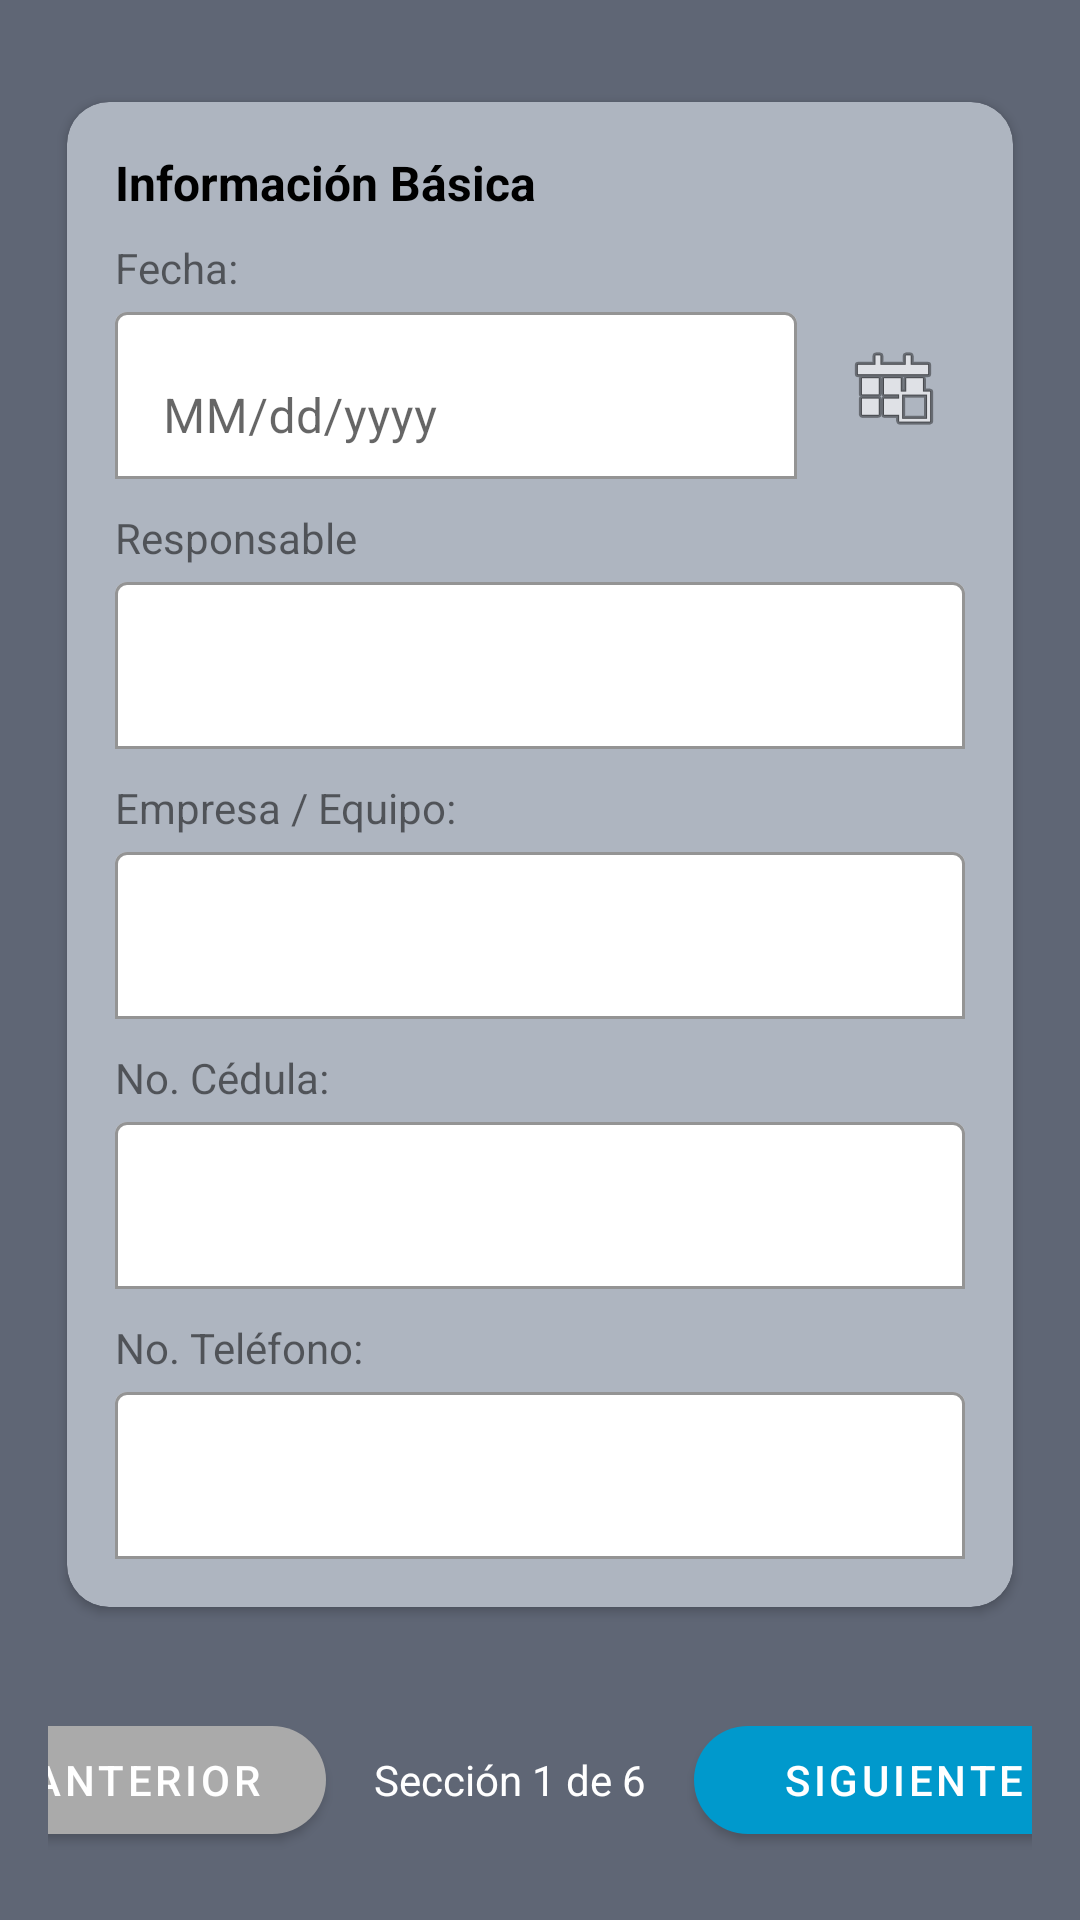

This screen was rendered from an Android layout file. Write that file and the resources it references.
<!-- AndroidManifest.xml: application theme Theme.FiltrosAgua -->
<!-- res/layout/activity_seguimiento_info_basica.xml -->
<?xml version="1.0" encoding="utf-8"?>
<androidx.constraintlayout.widget.ConstraintLayout
    xmlns:android="http://schemas.android.com/apk/res/android"
    xmlns:app="http://schemas.android.com/apk/res-auto"
    android:layout_width="match_parent"
    android:layout_height="match_parent"
    android:background="#5F6675">

    
    <com.google.android.material.card.MaterialCardView
        android:id="@+id/cardInfo"
        android:layout_width="0dp"
        android:layout_height="wrap_content"
        android:layout_margin="16dp"
        app:cardCornerRadius="14dp"
        app:cardUseCompatPadding="true"
        app:cardElevation="2dp"
        app:cardBackgroundColor="#AEB5C0"
        app:layout_constraintTop_toTopOf="parent"
        app:layout_constraintBottom_toTopOf="@+id/bottomBar"
        app:layout_constraintStart_toStartOf="parent"
        app:layout_constraintEnd_toEndOf="parent">

        <LinearLayout
            android:layout_width="match_parent"
            android:layout_height="wrap_content"
            android:orientation="vertical"
            android:padding="16dp">

            <TextView
                android:layout_width="wrap_content"
                android:layout_height="wrap_content"
                android:text="Información Básica"
                android:textStyle="bold"
                android:textSize="16sp"
                android:textColor="@android:color/black"
                android:paddingBottom="8dp" />

            
            <TextView
                android:layout_width="wrap_content"
                android:layout_height="wrap_content"
                android:text="Fecha:" />

                <LinearLayout
                    android:layout_width="match_parent"
                    android:layout_height="wrap_content"
                    android:orientation="horizontal"
                    android:gravity="center_vertical">

            <com.google.android.material.textfield.TextInputLayout
                android:layout_width="0dp"
                android:layout_height="wrap_content"
                android:layout_weight="1"
                app:boxBackgroundMode="outline"
                app:boxBackgroundColor="@android:color/white"
                app:boxStrokeColor="@android:color/darker_gray">

                <com.google.android.material.textfield.TextInputEditText
                    android:id="@+id/etFechaSeg"
                    android:layout_width="match_parent"
                    android:layout_height="wrap_content"
                    android:focusable="false"
                    android:clickable="false"
                    android:hint="MM/dd/yyyy"/>
            </com.google.android.material.textfield.TextInputLayout>
                    <ImageButton
                        android:id="@+id/btnPvPickDate"
                        android:layout_width="48dp"
                        android:layout_height="48dp"
                        android:layout_marginStart="8dp"
                        android:background="?attr/selectableItemBackgroundBorderless"
                        android:contentDescription="Seleccionar fecha"
                        android:src="@android:drawable/ic_menu_today"/>
                </LinearLayout>

            
            <TextView
                android:layout_width="wrap_content"
                android:layout_height="wrap_content"
                android:layout_marginTop="10dp"
                android:text="Responsable" />

            <com.google.android.material.textfield.TextInputLayout
                android:layout_width="match_parent"
                android:layout_height="wrap_content"
                app:boxBackgroundMode="outline"
                app:boxBackgroundColor="@android:color/white"
                app:boxStrokeColor="@android:color/darker_gray">

                <com.google.android.material.textfield.TextInputEditText
                    android:id="@+id/etResponsableSeg"
                    android:layout_width="match_parent"
                    android:layout_height="wrap_content" />
            </com.google.android.material.textfield.TextInputLayout>

            
            <TextView
                android:layout_width="wrap_content"
                android:layout_height="wrap_content"
                android:layout_marginTop="10dp"
                android:text="Empresa / Equipo:" />

            <com.google.android.material.textfield.TextInputLayout
                android:layout_width="match_parent"
                android:layout_height="wrap_content"
                app:boxBackgroundMode="outline"
                app:boxBackgroundColor="@android:color/white"
                app:boxStrokeColor="@android:color/darker_gray">

                <com.google.android.material.textfield.TextInputEditText
                    android:id="@+id/etEmpresaSeg"
                    android:layout_width="match_parent"
                    android:layout_height="wrap_content" />
            </com.google.android.material.textfield.TextInputLayout>

            
            <TextView
                android:layout_width="wrap_content"
                android:layout_height="wrap_content"
                android:layout_marginTop="10dp"
                android:text="No. Cédula:" />

            <com.google.android.material.textfield.TextInputLayout
                android:layout_width="match_parent"
                android:layout_height="wrap_content"
                app:boxBackgroundMode="outline"
                app:boxBackgroundColor="@android:color/white"
                app:boxStrokeColor="@android:color/darker_gray">

                <com.google.android.material.textfield.TextInputEditText
                    android:id="@+id/etNumeroSeg"
                    android:layout_width="match_parent"
                    android:layout_height="wrap_content"
                    android:inputType="number" />
            </com.google.android.material.textfield.TextInputLayout>

            
            <TextView
                android:layout_width="wrap_content"
                android:layout_height="wrap_content"
                android:layout_marginTop="10dp"
                android:text="No. Teléfono:" />

            <com.google.android.material.textfield.TextInputLayout
                android:layout_width="match_parent"
                android:layout_height="wrap_content"
                app:boxBackgroundMode="outline"
                app:boxBackgroundColor="@android:color/white"
                app:boxStrokeColor="@android:color/darker_gray">

                <com.google.android.material.textfield.TextInputEditText
                    android:id="@+id/etNumero2Seg"
                    android:layout_width="match_parent"
                    android:layout_height="wrap_content"
                    android:inputType="number" />
            </com.google.android.material.textfield.TextInputLayout>

        </LinearLayout>
    </com.google.android.material.card.MaterialCardView>

    
    <LinearLayout
        android:id="@+id/bottomBar"
        android:layout_width="0dp"
        android:layout_height="wrap_content"
        android:layout_marginStart="16dp"
        android:layout_marginEnd="16dp"
        android:layout_marginBottom="12dp"
        android:gravity="center"
        android:orientation="horizontal"
        app:layout_constraintTop_toBottomOf="@id/cardInfo"
        app:layout_constraintStart_toStartOf="parent"
        app:layout_constraintEnd_toEndOf="parent"
        app:layout_constraintBottom_toBottomOf="parent">

        <com.google.android.material.button.MaterialButton
            android:id="@+id/btnAnteriorSeg"
            android:layout_width="120dp"
            android:layout_height="48dp"
            android:text="ANTERIOR"
            android:textAllCaps="true"
            android:textColor="@android:color/white"
            app:cornerRadius="24dp"
            app:backgroundTint="@android:color/darker_gray" />

        <TextView
            android:id="@+id/tvSeccionSeg"
            android:layout_width="wrap_content"
            android:layout_height="wrap_content"
            android:layout_marginStart="16dp"
            android:layout_marginEnd="16dp"
            android:text="Sección 1 de 6"
            android:textColor="@android:color/white" />

        <com.google.android.material.button.MaterialButton
            android:id="@+id/btnSiguienteSeg"
            android:layout_width="140dp"
            android:layout_height="48dp"
            android:text="SIGUIENTE"
            android:textAllCaps="true"
            android:textColor="@android:color/white"
            app:cornerRadius="24dp"
            app:backgroundTint="@android:color/holo_blue_dark" />
    </LinearLayout>

</androidx.constraintlayout.widget.ConstraintLayout>
<!-- resources referenced by this layout -->
<resources>
  <style name="Theme.FiltrosAgua" parent="Theme.MaterialComponents.DayNight.NoActionBar">
          <item name="colorPrimary">@color/primaryBlue</item>
          <item name="colorPrimaryVariant">@color/primaryBlue</item>
          <item name="colorOnPrimary">@color/white</item>
          <item name="android:statusBarColor">@color/bg</item>
          
          
      </style>
  <color name="primaryBlue">#1976D2</color>
  <color name="white">#FFFFFF</color>
  <color name="bg">#6B7280</color>
</resources>
